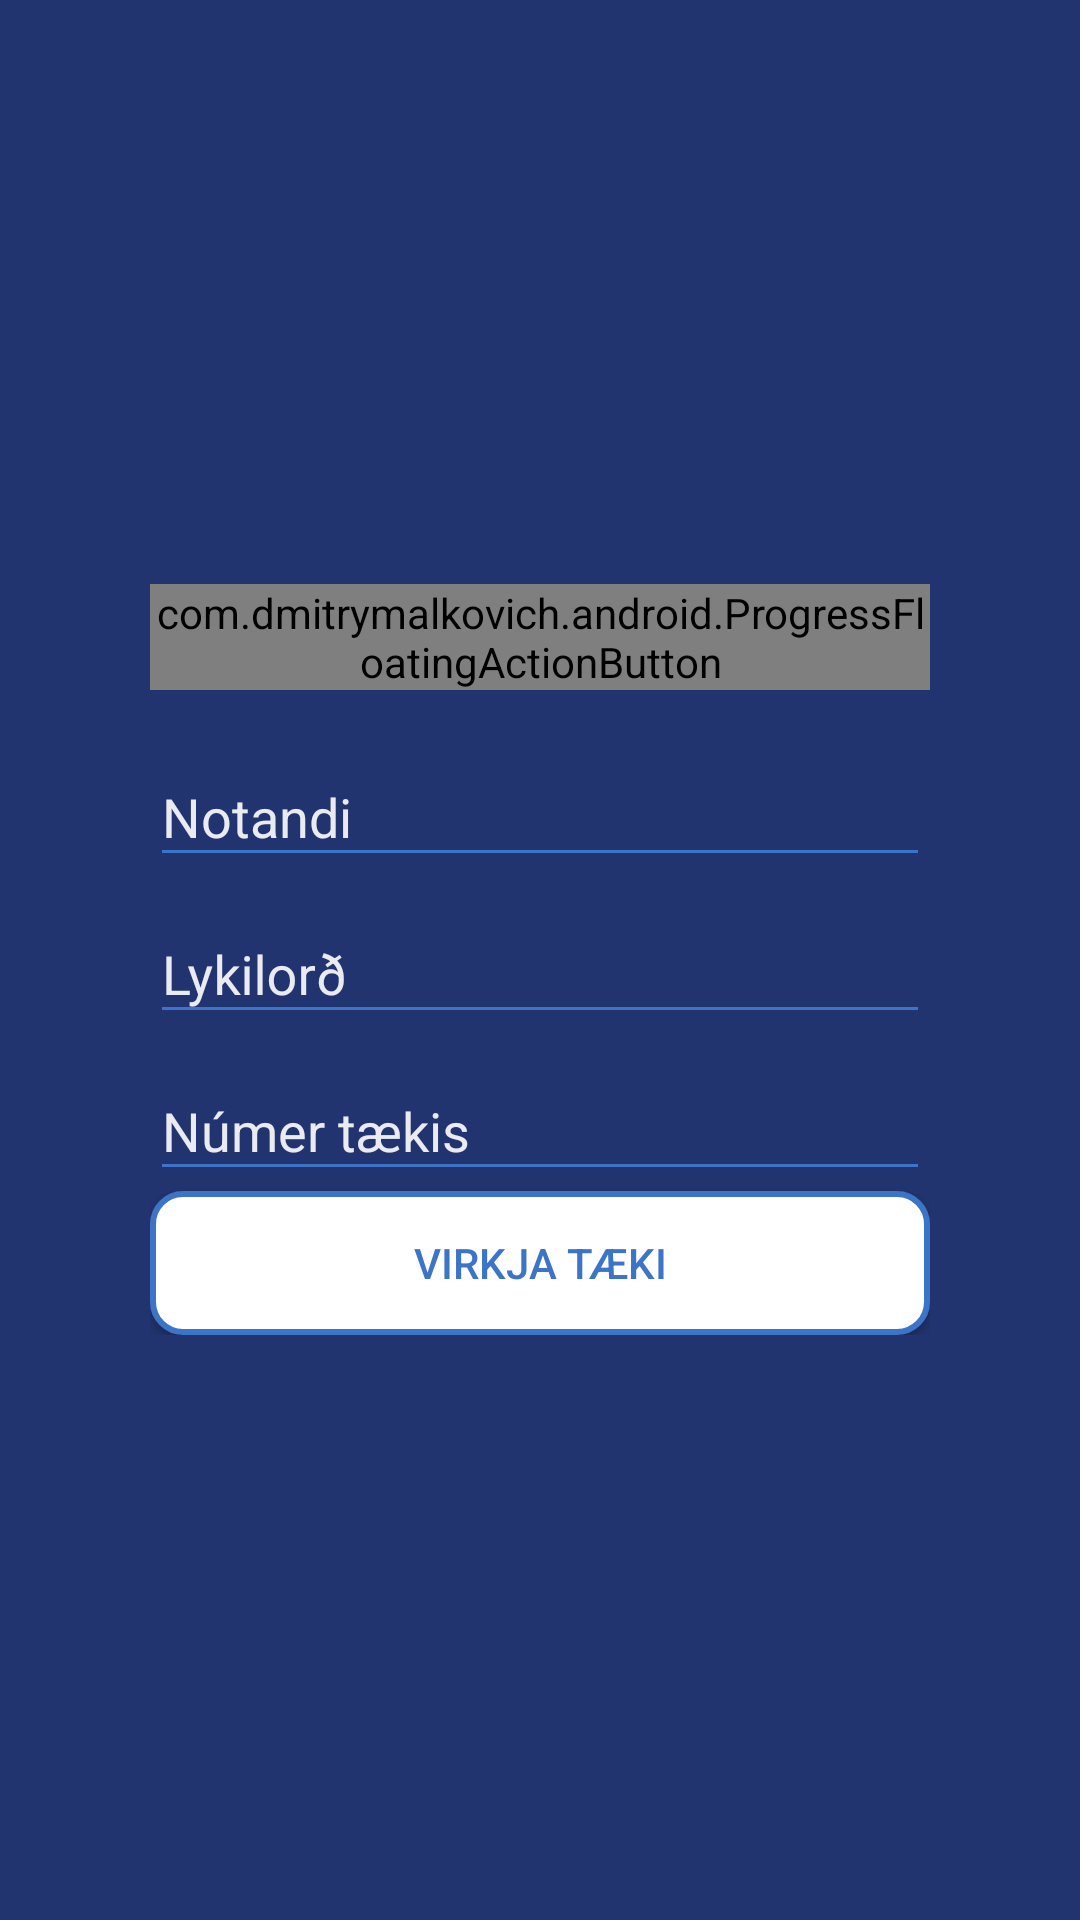

Reconstruct the res/layout file that produces this screen, plus the resources it refers to.
<!-- AndroidManifest.xml: activity theme LogInTheme -->
<!-- res/layout/activity_login.xml -->
<layout xmlns:android="http://schemas.android.com/apk/res/android">

    <RelativeLayout
        android:layout_width="match_parent"
        android:layout_height="match_parent"
        android:background="@color/colorPrimary"
        android:paddingEnd="50dp"
        android:paddingStart="50dp">

        <LinearLayout
            android:layout_width="match_parent"
            android:layout_height="wrap_content"
            android:layout_centerInParent="true"
            android:focusableInTouchMode="true"
            android:orientation="vertical">

            <FrameLayout
                android:layout_width="wrap_content"
                android:layout_height="wrap_content"
                android:layout_marginBottom="10dp"
                android:layout_gravity="center">

                <com.dmitrymalkovich.android.ProgressFloatingActionButton
                    android:id="@+id/progressBarLayoutStatic"
                    android:layout_width="wrap_content"
                    android:layout_height="wrap_content">

                    <android.support.design.widget.FloatingActionButton
                        android:layout_width="wrap_content"
                        android:layout_height="wrap_content"
                        android:src="@drawable/ic_fingerprint_white_48dp" />

                    <ProgressBar
                        android:id="@+id/progressBarStatic"
                        style="?android:attr/progressBarStyleHorizontal"
                        android:layout_width="wrap_content"
                        android:layout_height="wrap_content"
                        android:max="100"
                        android:progress="100"
                        android:progressDrawable="@drawable/progress" />

                </com.dmitrymalkovich.android.ProgressFloatingActionButton>

                <com.dmitrymalkovich.android.ProgressFloatingActionButton
                    android:id="@+id/progressBarLayoutIndeterminate"
                    android:layout_width="wrap_content"
                    android:layout_height="wrap_content"
                    android:visibility="invisible">

                    <android.support.design.widget.FloatingActionButton
                        android:layout_width="wrap_content"
                        android:layout_height="wrap_content"
                        android:src="@drawable/ic_fingerprint_white_48dp" />

                    <ProgressBar
                        android:id="@+id/progressBarIndeterminate"
                        android:layout_width="wrap_content"
                        android:layout_height="wrap_content" />

                </com.dmitrymalkovich.android.ProgressFloatingActionButton>
            </FrameLayout>

            <android.support.design.widget.TextInputLayout
                android:layout_width="match_parent"
                android:layout_height="wrap_content"
                android:textColorHint="@color/colorHint">

                <android.support.design.widget.TextInputEditText
                    android:id="@+id/username"
                    android:layout_width="match_parent"
                    android:layout_height="wrap_content"
                    android:hint="@string/hint_username"
                    android:textColor="@color/white" />

            </android.support.design.widget.TextInputLayout>

            <android.support.design.widget.TextInputLayout
                android:layout_width="match_parent"
                android:layout_height="wrap_content"
                android:textColorHint="@color/colorHint">

                <android.support.design.widget.TextInputEditText
                    android:id="@+id/password"
                    android:layout_width="match_parent"
                    android:layout_height="wrap_content"
                    android:hint="@string/hint_password"
                    android:inputType="textPassword"
                    android:textColor="@color/white" />
            </android.support.design.widget.TextInputLayout>

            <android.support.design.widget.TextInputLayout
                android:layout_width="match_parent"
                android:layout_height="wrap_content"
                android:textColorHint="@color/colorHint">

                <android.support.design.widget.TextInputEditText
                    android:id="@+id/device"
                    android:layout_width="match_parent"
                    android:layout_height="wrap_content"
                    android:hint="@string/hint_device"
                    android:textColor="@color/white" />
            </android.support.design.widget.TextInputLayout>

            <Button
                android:id="@+id/log_in"
                android:layout_width="match_parent"
                android:layout_height="wrap_content"
                android:background="@drawable/btn_login_rounded"
                android:text="@string/log_in"
                android:textColor="@color/colorAccent" />
        </LinearLayout>

    </RelativeLayout>

</layout>
<!-- resources referenced by this layout -->
<resources>
  <color name="colorAccent">#3c74c7</color>
  <color name="colorHint">#E6ffffff</color>
  <color name="colorPrimary">#22346f</color>
  <!-- drawable btn_login_rounded (drawable) -->
  <?xml version="1.0" encoding="utf-8"?>
  <selector xmlns:android="http://schemas.android.com/apk/res/android">
      <item android:drawable="@drawable/login_rounded_empty" android:state_pressed="false" />
      <item android:drawable="@drawable/login_rounded" android:state_pressed="true" />
      <item android:drawable="@drawable/login_rounded_empty" />
  </selector>
  <!-- drawable ic_fingerprint_white_48dp: png bitmap (drawable-hdpi, 16328 bytes) -->
  <!-- drawable progress (drawable) -->
  <?xml version="1.0" encoding="utf-8"?>
  <shape xmlns:android="http://schemas.android.com/apk/res/android"
      android:shape="ring"
      android:thickness="4dp">
      <solid android:color="@color/white" />
  </shape>
  <string name="hint_device">Númer tækis</string>
  <string name="hint_password">Lykilorð</string>
  <string name="hint_username">Notandi</string>
  <string name="log_in">Virkja tæki</string>
  <style name="LogInTheme" parent="Theme.AppCompat.Light.NoActionBar">
          
          <item name="colorPrimary">@color/colorPrimary</item>
          <item name="colorPrimaryDark">@color/colorPrimaryDark</item>
          <item name="colorAccent">@color/colorAccent</item>
          <item name="android:windowBackground">@android:color/white</item>
          <item name="colorControlNormal">@color/colorAccent</item>
          <item name="colorControlActivated">@color/colorAccent</item>
          <item name="colorControlHighlight">@color/colorAccent</item>
      </style>
  <!-- drawable login_rounded_empty (drawable) -->
  <?xml version="1.0" encoding="utf-8"?>
  <shape xmlns:android="http://schemas.android.com/apk/res/android">
      <stroke android:color="@color/colorAccent" android:width="2dp"/>
      <corners android:radius="10dp"/>
      <solid android:color="@color/white"/>
  </shape>
  <!-- drawable login_rounded (drawable) -->
  <?xml version="1.0" encoding="utf-8"?>
  <shape xmlns:android="http://schemas.android.com/apk/res/android">
      <stroke android:color="@color/colorAccent" android:width="2dp"/>
      <corners android:radius="10dp"/>
      <solid android:color="@color/colorLogInPressed"/>
  </shape>
  <color name="colorPrimaryDark">#162047</color>
  <color name="colorLogInPressed">#d0dbf2</color>
  <!-- not gathered from this repository: default colours our renderer supplied (Android Studio template values) -->
  <color name="white">#FFFFFFFF</color>
</resources>
